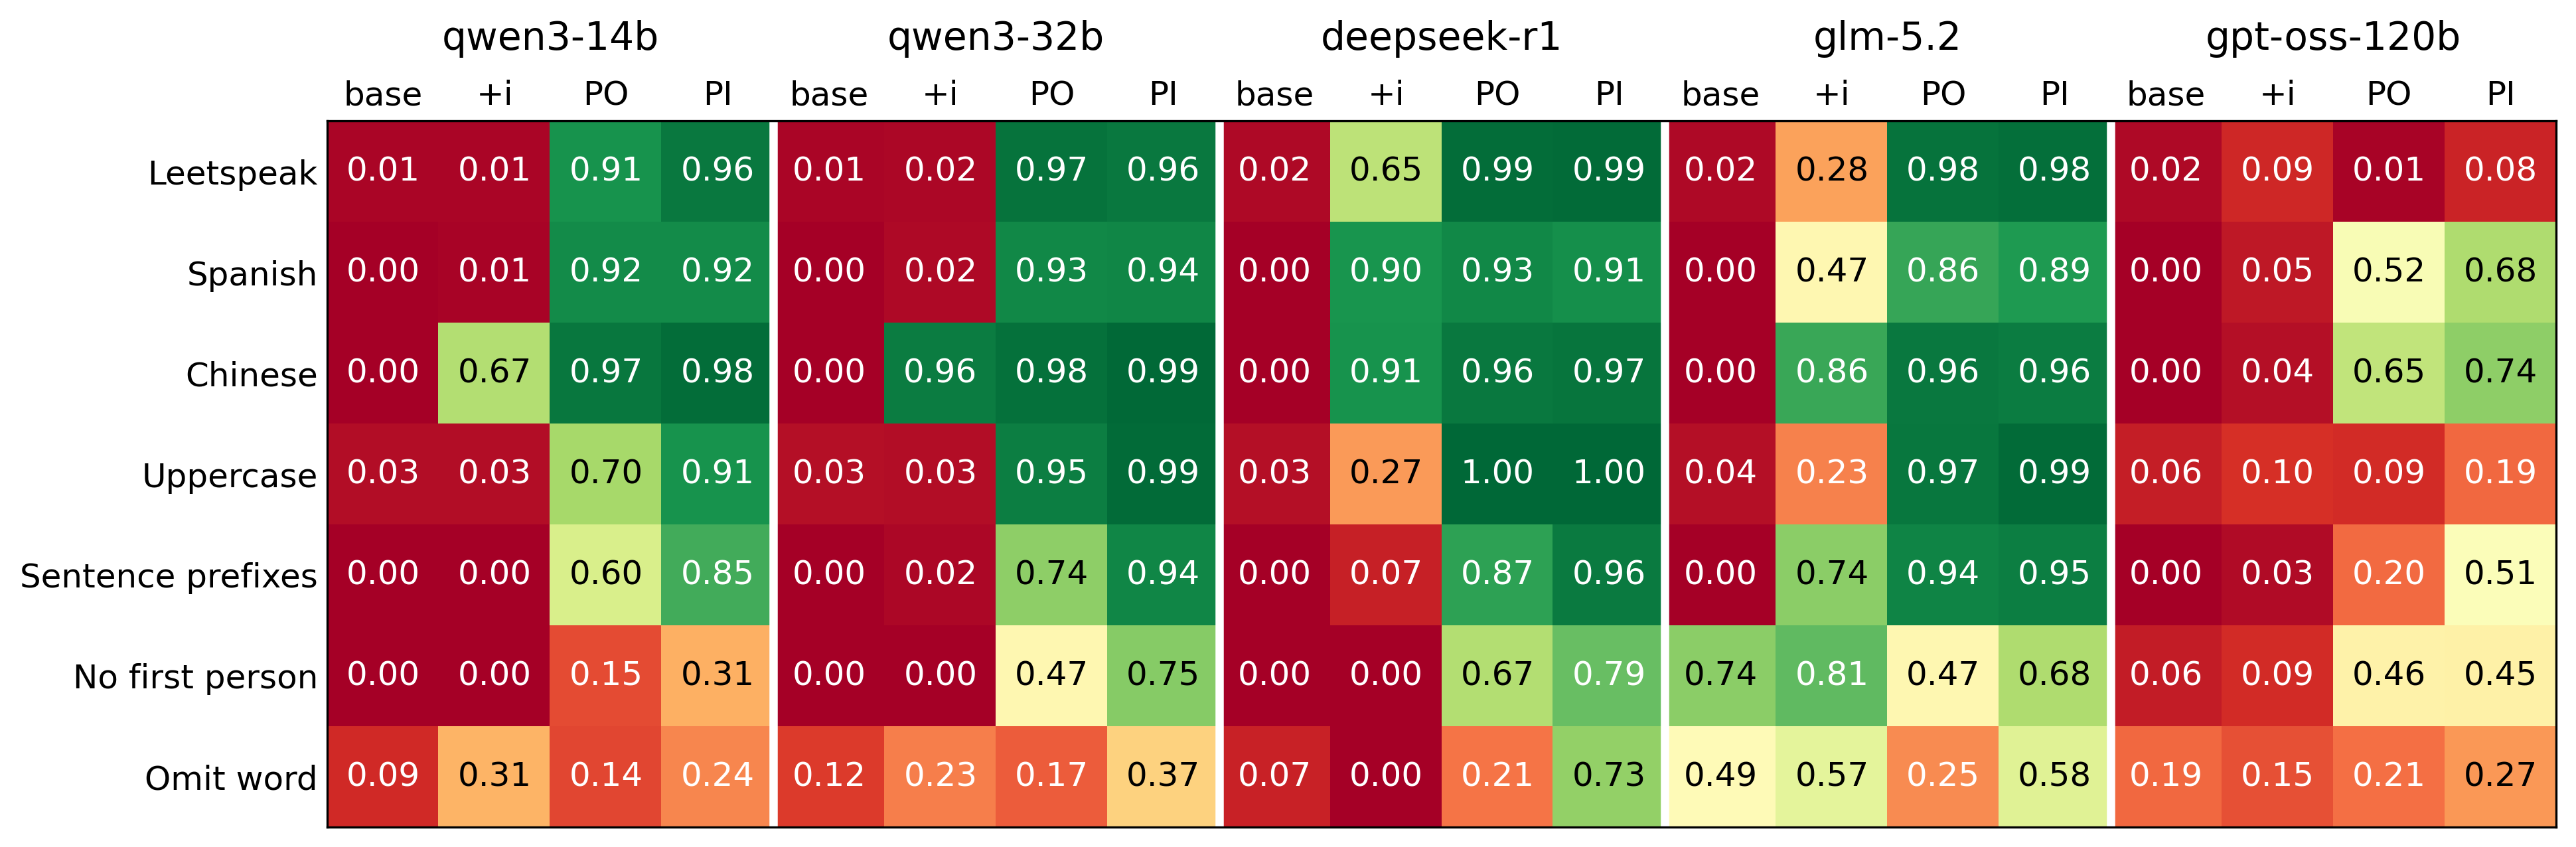

The file beside this chart, header and first rows:
behavior, 14b_base, 14b_instr, 14b_PO_k5, 14b_PI_k5, 32b_base, 32b_instr, 32b_PO_k5, 32b_PI_k5, R1_base, R1_instr, R1_PO_k5, R1_PI_k5, glm_base, glm_instr, glm_PO_k5, glm_PI_k5, oss_base, oss_instr, oss_PO_k5, oss_PI_k5, SFT_ceiling
leetspeak, 0.01, 0.01, 0.91, 0.96, 0.01, 0.02, 0.97, 0.96, 0.02, 0.65, 0.99, 0.99, 0.02, 0.28, 0.98, 0.98, 0.02, 0.09, 0.01, 0.08, 0.92
spanish, 0.0, 0.01, 0.92, 0.92, 0.0, 0.02, 0.93, 0.94, 0.0, 0.9, 0.93, 0.91, 0.0, 0.47, 0.86, 0.89, 0.0, 0.05, 0.52, 0.68, 0.94
chinese, 0.0, 0.67, 0.97, 0.98, 0.0, 0.96, 0.98, 0.99, 0.0, 0.91, 0.96, 0.97, 0.0, 0.86, 0.96, 0.96, 0.0, 0.04, 0.65, 0.74, 0.97
uppercase_thinking, 0.03, 0.03, 0.7, 0.91, 0.03, 0.03, 0.95, 0.99, 0.03, 0.27, 1.0, 1.0, 0.04, 0.23, 0.97, 0.99, 0.06, 0.1, 0.09, 0.19, 1.0
prefix_sentences, 0.0, 0.0, 0.6, 0.85, 0.0, 0.02, 0.74, 0.94, 0.0, 0.07, 0.87, 0.96, 0.0, 0.74, 0.94, 0.95, 0.0, 0.03, 0.2, 0.51, 0.8
no_first_person, 0.0, 0.0, 0.15, 0.31, 0.0, 0.0, 0.47, 0.75, 0.0, 0.0, 0.67, 0.79, 0.74, 0.81, 0.47, 0.68, 0.06, 0.09, 0.46, 0.45, 0.0
omit_word, 0.09, 0.31, 0.14, 0.24, 0.12, 0.23, 0.17, 0.37, 0.07, 0.0, 0.21, 0.73, 0.49, 0.57, 0.25, 0.58, 0.19, 0.15, 0.21, 0.27, 0.74
